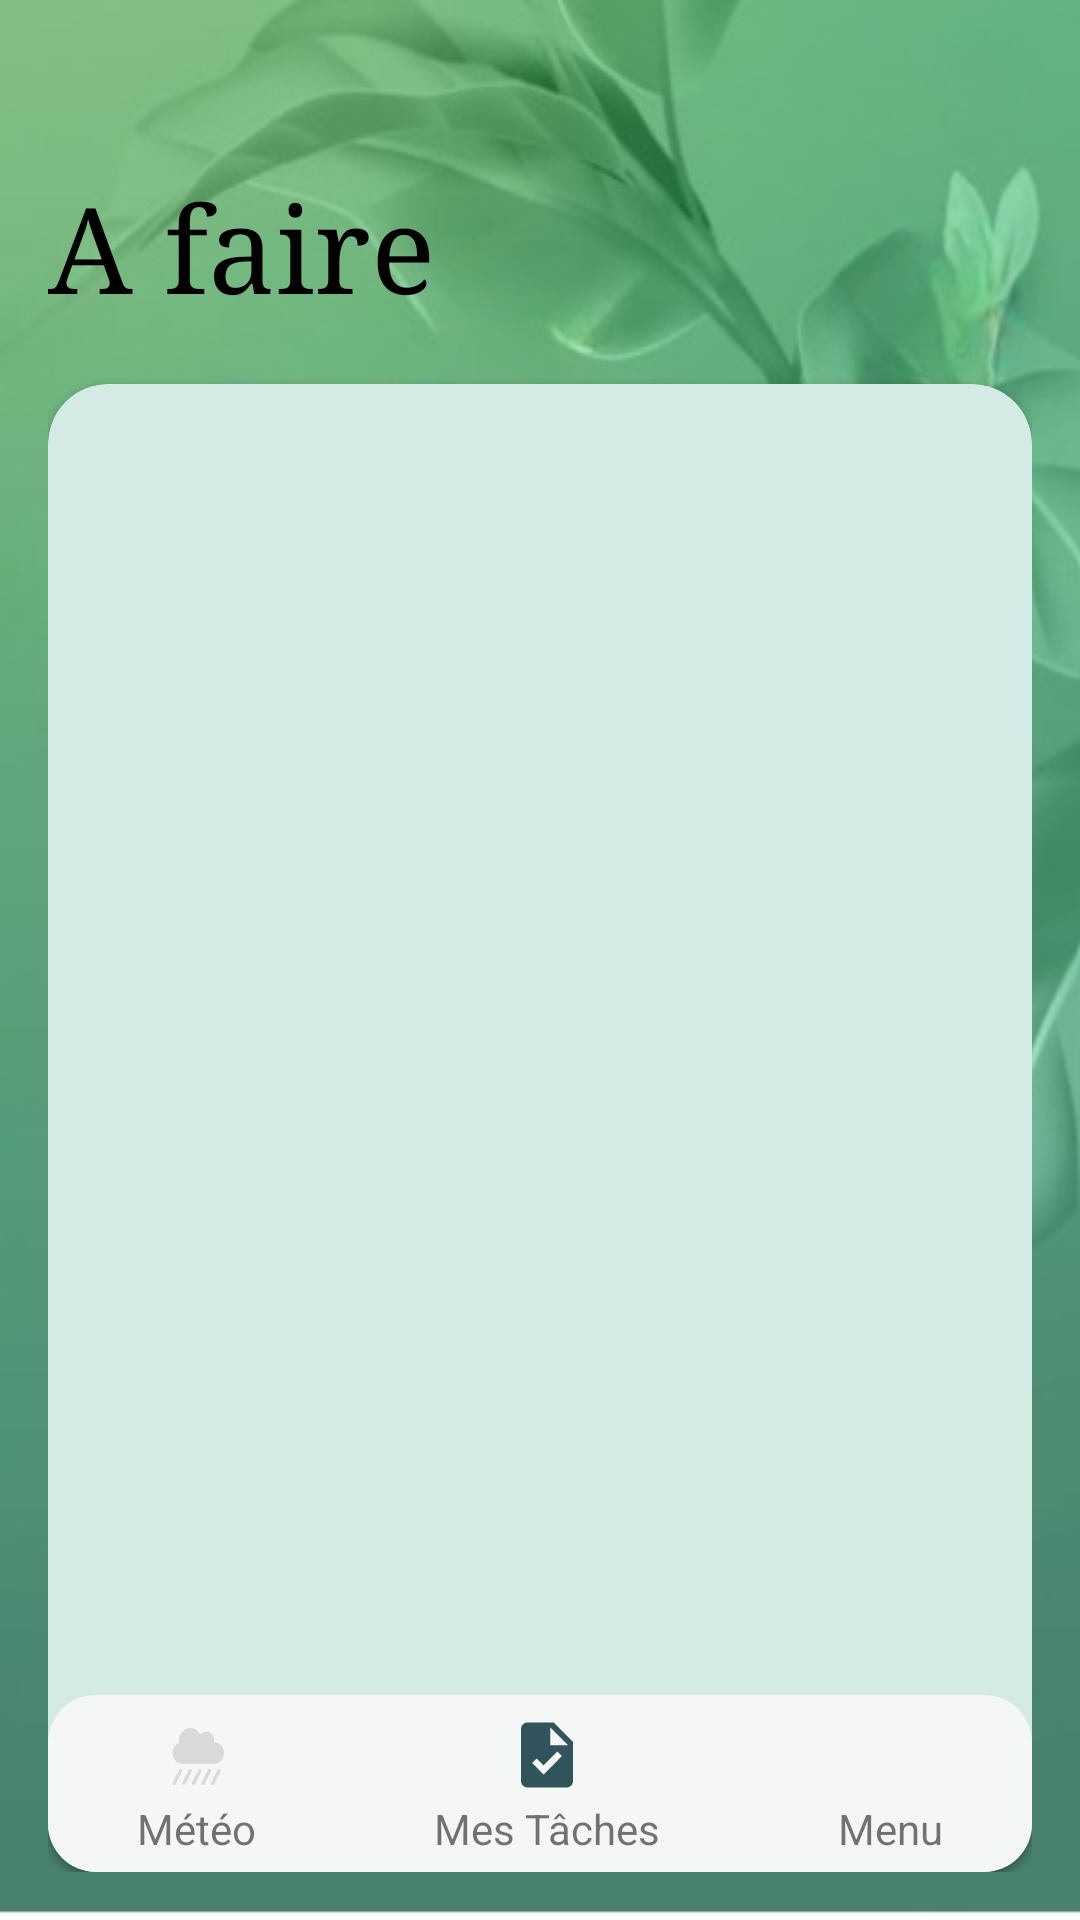

This screen was rendered from an Android layout file. Write that file and the resources it references.
<!-- AndroidManifest.xml: application theme Theme.Pfa -->
<!-- res/layout/activity_home_ouvrier.xml -->
<?xml version="1.0" encoding="utf-8"?>
<RelativeLayout
    xmlns:android="http://schemas.android.com/apk/res/android"
    xmlns:app="http://schemas.android.com/apk/res-auto"
    xmlns:tools="http://schemas.android.com/tools"
    android:layout_width="match_parent"
    android:layout_height="match_parent"
    android:padding="16dp"
    android:background="@drawable/bckgrdjardin"
    >





    <TextView
        android:id="@+id/afaire"
        android:layout_marginTop="40dp"
        android:layout_width="wrap_content"
        android:layout_height="wrap_content"
        android:fontFamily="times"
        android:textSize="40dp"
        android:textColor="#000000"
        android:text="A faire" />


    <androidx.cardview.widget.CardView
        android:layout_below="@id/afaire"
        android:layout_marginTop="20dp"
        android:layout_width="match_parent"
        android:layout_height="match_parent"
        android:backgroundTint="#D4EBE5"
        app:cardCornerRadius="20dp"
        >
        <RelativeLayout
            android:layout_width="match_parent"
            android:layout_height="wrap_content"
            >


            <RelativeLayout
                android:id="@+id/taskworker"
                android:layout_marginTop="20dp"
                android:layout_width="wrap_content"
                android:layout_height="wrap_content"
                android:layout_gravity="center"
                android:orientation="vertical">

                <ListView
                    android:id="@+id/taskListView"
                    android:layout_width="match_parent"
                    android:layout_height="wrap_content">
                </ListView>
            </RelativeLayout>

        </RelativeLayout>




    </androidx.cardview.widget.CardView>









    

    <androidx.cardview.widget.CardView
        android:id="@+id/bottom_navigation"
        android:layout_alignParentBottom="true"
        android:layout_width="match_parent"
        android:layout_height="wrap_content"
        android:background="#C9F6C7"
        android:layout_gravity="bottom|center"
        app:cardCornerRadius="16dp"
        >
        <LinearLayout
            android:layout_width="match_parent"
            android:layout_height="wrap_content"
            android:background="#F4F7F6"
            android:elevation="8dp"
            android:orientation="horizontal">
            
            <LinearLayout
                android:layout_width="wrap_content"
                android:layout_height="wrap_content"
                android:layout_weight="1"
                android:orientation="vertical"
                android:padding="5dp">
                <ImageView
                    android:id="@+id/meteomenu"
                    android:layout_width="30dp"
                    android:layout_height="30dp"
                    android:layout_gravity="center"
                    android:padding="2dp"
                    android:clickable="true"
                    android:src="@drawable/meteonoclick"/>

                <TextView
                    android:layout_width="wrap_content"
                    android:layout_height="wrap_content"
                    android:layout_gravity="center"
                    android:text="Météo" />
            </LinearLayout>


            <LinearLayout
                android:layout_width="wrap_content"
                android:layout_height="wrap_content"
                android:layout_weight="1"
                android:padding="5dp"
                android:orientation="vertical">
                <ImageView
                    android:id="@+id/tasks"
                    android:layout_width="30dp"
                    android:layout_height="30dp"
                    android:layout_gravity="center"
                    android:padding="2dp"
                    android:clickable="true"
                    android:src="@drawable/baseline_task_24"/>
                <TextView
                    android:layout_width="wrap_content"
                    android:layout_height="wrap_content"
                    android:layout_gravity="center"
                    android:text="Mes Tâches" />
            </LinearLayout>
            <LinearLayout
                android:layout_width="wrap_content"
                android:layout_height="wrap_content"
                android:layout_weight="1"
                android:padding="5dp"
                android:orientation="vertical">
                <ImageView
                    android:id="@+id/expanded_menu"
                    android:layout_width="30dp"
                    android:layout_height="30dp"
                    android:layout_gravity="center"
                    android:padding="2dp"
                    android:clickable="true"
                    android:src="@drawable/menu_bar"/>
                <TextView
                    android:layout_width="wrap_content"
                    android:layout_height="wrap_content"
                    android:layout_gravity="center"
                    android:text="Menu" />
            </LinearLayout>



        </LinearLayout>
    </androidx.cardview.widget.CardView>




</RelativeLayout>
<!-- resources referenced by this layout -->
<resources>
  <!-- drawable baseline_task_24 (drawable) -->
  <vector android:height="24dp" android:tint="#31535C"
      android:viewportHeight="24" android:viewportWidth="24"
      android:width="24dp" xmlns:android="http://schemas.android.com/apk/res/android">
      <path android:fillColor="@android:color/white" android:pathData="M14,2H6C4.9,2 4.01,2.9 4.01,4L4,20c0,1.1 0.89,2 1.99,2H18c1.1,0 2,-0.9 2,-2V8L14,2zM10.94,18L7.4,14.46l1.41,-1.41l2.12,2.12l4.24,-4.24l1.41,1.41L10.94,18zM13,9V3.5L18.5,9H13z"/>
  </vector>
  <!-- drawable bckgrdjardin: jpeg bitmap (drawable, 22694 bytes) -->
  <!-- drawable meteonoclick: jpeg bitmap (drawable, 2685 bytes) -->
  <style name="Theme.Pfa" parent="Theme.MaterialComponents.DayNight.NoActionBar">
          
          <item name="colorPrimary">@color/purple_500</item>
          <item name="colorPrimaryVariant">@color/purple_700</item>
          <item name="colorOnPrimary">@color/white</item>
          
          <item name="colorSecondary">@color/teal_200</item>
          <item name="colorSecondaryVariant">@color/teal_700</item>
          <item name="colorOnSecondary">@color/black</item>
          
          <item name="android:statusBarColor">?attr/colorPrimaryVariant</item>
          
      </style>
  <!-- not gathered from this repository: default colours our renderer supplied (Android Studio template values) -->
  <color name="purple_500">#FF6200EE</color>
  <color name="purple_700">#FF3700B3</color>
  <color name="teal_200">#FF03DAC5</color>
  <color name="teal_700">#FF018786</color>
  <color name="black">#FF000000</color>
  <color name="white">#FFFFFFFF</color>
</resources>
